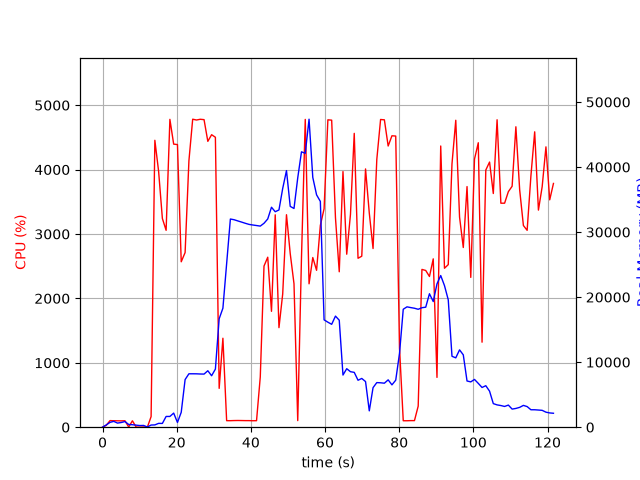

The file beside this chart, header and first rows:
elapsed_time, nproc, cpu, mem_real, mem_virtual
4.00543212890625e-05, 1, 0.0, 7.641, 3185
1.006, 5, 29.8, 351.9, 2190
2.013, 4, 102.3, 739, 2426
3.02, 5, 100.3, 898.4, 2929
4.027, 3, 99.2, 632, 2027
5.035, 3, 98.2, 721.7, 2027
6.042, 3, 100.3, 869.8, 2267
7.05, 4, 3.0, 418.6, 1881
8.057, 3, 99.3, 381.2, 1649
9.064, 3, 2.0, 316.9, 1535
10.07, 3, 1.0, 254, 1482
11.08, 3, 3.0, 269.5, 1509
12.09, 2, 0.0, 31.85, 3235
13.09, 1, 164.6, 331.6, 4411
14.11, 1, 4455, 354.3, 4731
15.12, 1, 3975, 589.2, 4767
16.14, 1, 3241, 578.5, 5339
17.14, 1, 3057, 1653, 6619
18.16, 1, 4780, 1653, 6619
19.18, 1, 4396, 2169, 8163
20.2, 1, 4389, 730.7, 8163
21.22, 1, 2569, 2291, 8735
22.26, 1, 2712, 7323, 18269
23.29, 1, 4136, 8213, 18269
24.31, 1, 4783, 8213, 18269
25.33, 1, 4770, 8207, 18269
26.35, 1, 4782, 8180, 18269
27.37, 1, 4776, 8167, 18269
28.39, 1, 4439, 8679, 18269
29.41, 1, 4542, 7913, 18269
30.43, 1, 4502, 8934, 21123
31.45, 1, 603.1, 16674, 32047
32.46, 1, 1381, 18301, 52527
33.46, 1, 101.3, 25145, 52527
34.47, 1, 101.2, 32011, 52527
35.48, 1, 103.2, 31903, 52527
36.49, 1, 104.2, 31718, 52527
37.5, 1, 103.3, 31541, 52527
38.5, 1, 102.2, 31354, 52527
39.51, 1, 102.1, 31184, 52527
40.52, 1, 100.3, 31093, 52527
41.53, 1, 101.2, 31010, 52527
42.54, 1, 780.8, 30923, 52527
43.54, 1, 2502, 31358, 52527
44.55, 1, 2640, 32020, 52527
45.56, 1, 1800, 33826, 52527
46.57, 1, 3298, 33133, 52527
47.57, 1, 1546, 33405, 77103
48.58, 1, 2069, 36711, 77103
49.6, 1, 3299, 39459, 77103
50.61, 1, 2697, 33955, 77103
51.63, 1, 2227, 33633, 77103
52.64, 1, 102.2, 38338, 77103
53.65, 1, 2628, 42345, 77103
54.67, 1, 4780, 42117, 77103
55.69, 1, 2226, 47361, 77979
56.7, 1, 2634, 38409, 77979
57.72, 1, 2436, 35732, 77979
58.74, 1, 3134, 34720, 77979
59.74, 1, 3392, 16505, 77979
... 61 more rows
